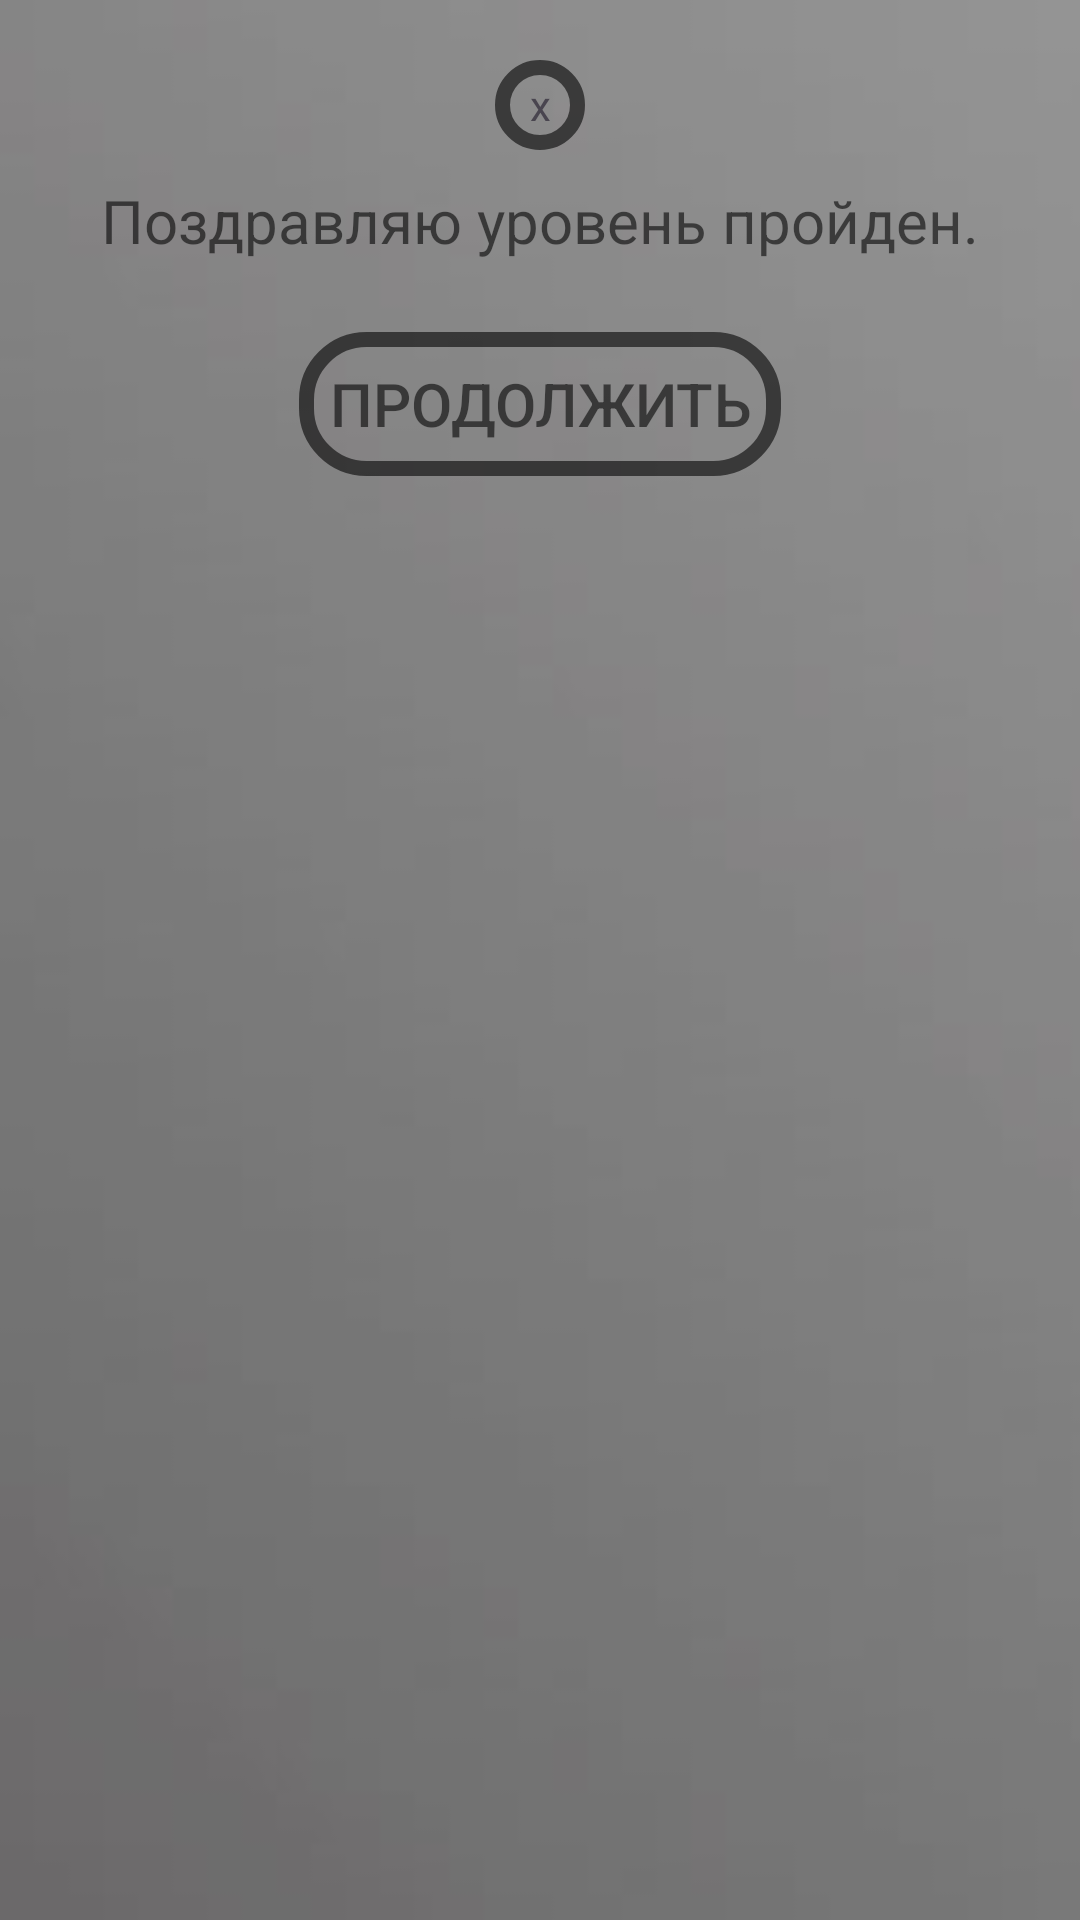

This screen was rendered from an Android layout file. Write that file and the resources it references.
<!-- AndroidManifest.xml: application theme Theme.TestGame -->
<!-- res/layout/dialogend2.xml -->
<?xml version="1.0" encoding="utf-8"?>
<LinearLayout xmlns:android="http://schemas.android.com/apk/res/android"
    android:orientation="vertical"
    android:layout_width="wrap_content"
    android:layout_height="wrap_content"
    android:id="@+id/dialogfon"
    android:background="@drawable/previewbackground1"
    android:layout_gravity="center"
    android:scaleType="centerCrop"
    android:layout_margin="10dp">
    <LinearLayout
        android:layout_width="match_parent"
        android:layout_height="wrap_content"
        android:orientation="vertical"
        android:padding="20dp"
        android:gravity="center">

        <TextView
            android:layout_width="30dp"
            android:layout_height="30dp"
            android:id="@+id/btnclose"
            android:gravity="center"
            android:background="@drawable/button_stroke_black95_press_white"
            android:text="x"/>



        <ScrollView
            android:layout_width="wrap_content"
            android:layout_height="0dp"
            android:layout_weight="30"
            android:layout_marginTop="10dp"
            ><TextView
            android:layout_width="match_parent"
            android:layout_height="match_parent"
            android:id="@+id/textdesriptionend"
            android:text="@string/level_2_end"
            android:textColor="@color/black95"
            android:textSize="20sp"/>
            </ScrollView>

        <Button
            android:layout_width="wrap_content"
            android:layout_height="0dp"
            android:id="@+id/btncontinue"
            android:background="@drawable/button_stroke_black95_press_white"
            android:layout_weight="30"
            android:text="@string/textcontinue"
            android:textColor="@color/black95"
            android:paddingLeft="10dp"
            android:paddingRight="10dp"
            android:textAllCaps="true"
            android:textSize="20sp"
            />




</LinearLayout>


</LinearLayout>
<!-- resources referenced by this layout -->
<resources>
  <color name="black95">#95000000</color>
  <!-- drawable button_stroke_black95_press_white (drawable) -->
  <?xml version="1.0" encoding="utf-8"?>
  <selector xmlns:android="http://schemas.android.com/apk/res/android">
  <item android:state_pressed="false" android:drawable="@drawable/style_btn_stroke_black95"/>
      <item android:state_pressed="true" android:drawable="@drawable/style_btn_stroke_black95_press_white"/>
  </selector>
  <!-- drawable previewbackground1: jpg bitmap (drawable, 2457 bytes) -->
  <string name="level_2_end">
          "Поздравляю уровень пройден.\n"
      </string>
  <string name="textcontinue">Продолжить</string>
  <style name="Theme.TestGame" parent="Base.Theme.TestGame" />
  <!-- drawable style_btn_stroke_black95 (drawable) -->
  <?xml version="1.0" encoding="utf-8"?>
  <shape xmlns:android="http://schemas.android.com/apk/res/android">
  <stroke android:width="5dp" android:color="@color/black95"/>
      <corners android:radius="20dp"/>
  </shape>
  <!-- drawable style_btn_stroke_black95_press_white (drawable) -->
  <?xml version="1.0" encoding="utf-8"?>
  <shape xmlns:android="http://schemas.android.com/apk/res/android">
      <stroke android:width="5dp" android:color="@color/black95"/>
      <corners android:radius="20dp"/>
      <solid android:color="@color/white"/>
  </shape>
  <style name="Base.Theme.TestGame" parent="Theme.Material3.DayNight.NoActionBar">
          
          
      </style>
  <color name="white">#FFFFFFFF</color>
</resources>
